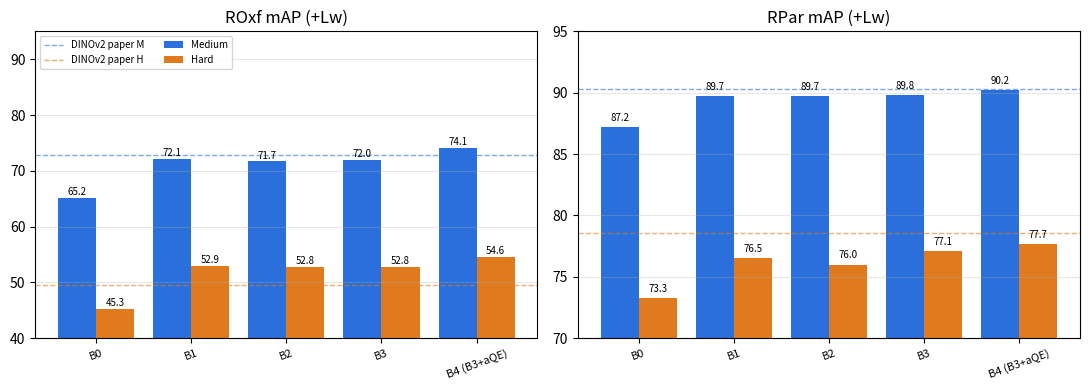

Python code for this plot: (Note: this script raises an exception after producing the figure.)
"""Plot mAP (Medium/Hard, +Lw) for B0..B4. Usage: python figures/plot_results.py"""
from pathlib import Path
import matplotlib
matplotlib.use("Agg")
import matplotlib.pyplot as plt

# (label, ROxf M, ROxf H, RPar M, RPar H) -- from results/*/results*.csv
ROWS = [
    ("B0", 65.2, 45.3, 87.2, 73.3),
    ("B1", 72.1, 52.9, 89.7, 76.5),
    ("B2", 71.7, 52.8, 89.7, 76.0),
    ("B3", 72.0, 52.8, 89.8, 77.1),
    ("B4 (B3+aQE)", 74.1, 54.6, 90.2, 77.7),
]
PAPER = {"ROxf": (72.9, 49.5), "RPar": (90.3, 78.6)}  # DINOv2 ViT-B/14 frozen, Table 9

fig, axes = plt.subplots(1, 2, figsize=(11, 4), sharey=False)
labels = [r[0] for r in ROWS]
x = range(len(ROWS))
for ax, (name, i) in zip(axes, [("ROxf", 1), ("RPar", 3)]):
    m = [r[i] for r in ROWS]; h = [r[i + 1] for r in ROWS]
    ax.bar([k - 0.2 for k in x], m, 0.4, label="Medium", color="#2a6fdb")
    ax.bar([k + 0.2 for k in x], h, 0.4, label="Hard", color="#e07a1f")
    for k, (a, b) in enumerate(zip(m, h)):
        ax.text(k - 0.2, a + 0.5, f"{a:.1f}", ha="center", fontsize=7)
        ax.text(k + 0.2, b + 0.5, f"{b:.1f}", ha="center", fontsize=7)
    pm, ph = PAPER[name]
    ax.axhline(pm, ls="--", lw=1, color="#2a6fdb", alpha=.6, label="DINOv2 paper M")
    ax.axhline(ph, ls="--", lw=1, color="#e07a1f", alpha=.6, label="DINOv2 paper H")
    ax.set_xticks(list(x)); ax.set_xticklabels(labels, rotation=20, fontsize=8)
    ax.set_title(f"{name} mAP (+Lw)"); ax.set_ylim(40 if name == "ROxf" else 70, 95)
    ax.grid(axis="y", alpha=.3)
axes[0].legend(fontsize=7, loc="upper left", ncol=2)
fig.tight_layout()
out = Path(__file__).with_name("results.png")
fig.savefig(out, dpi=150)
print(out)
